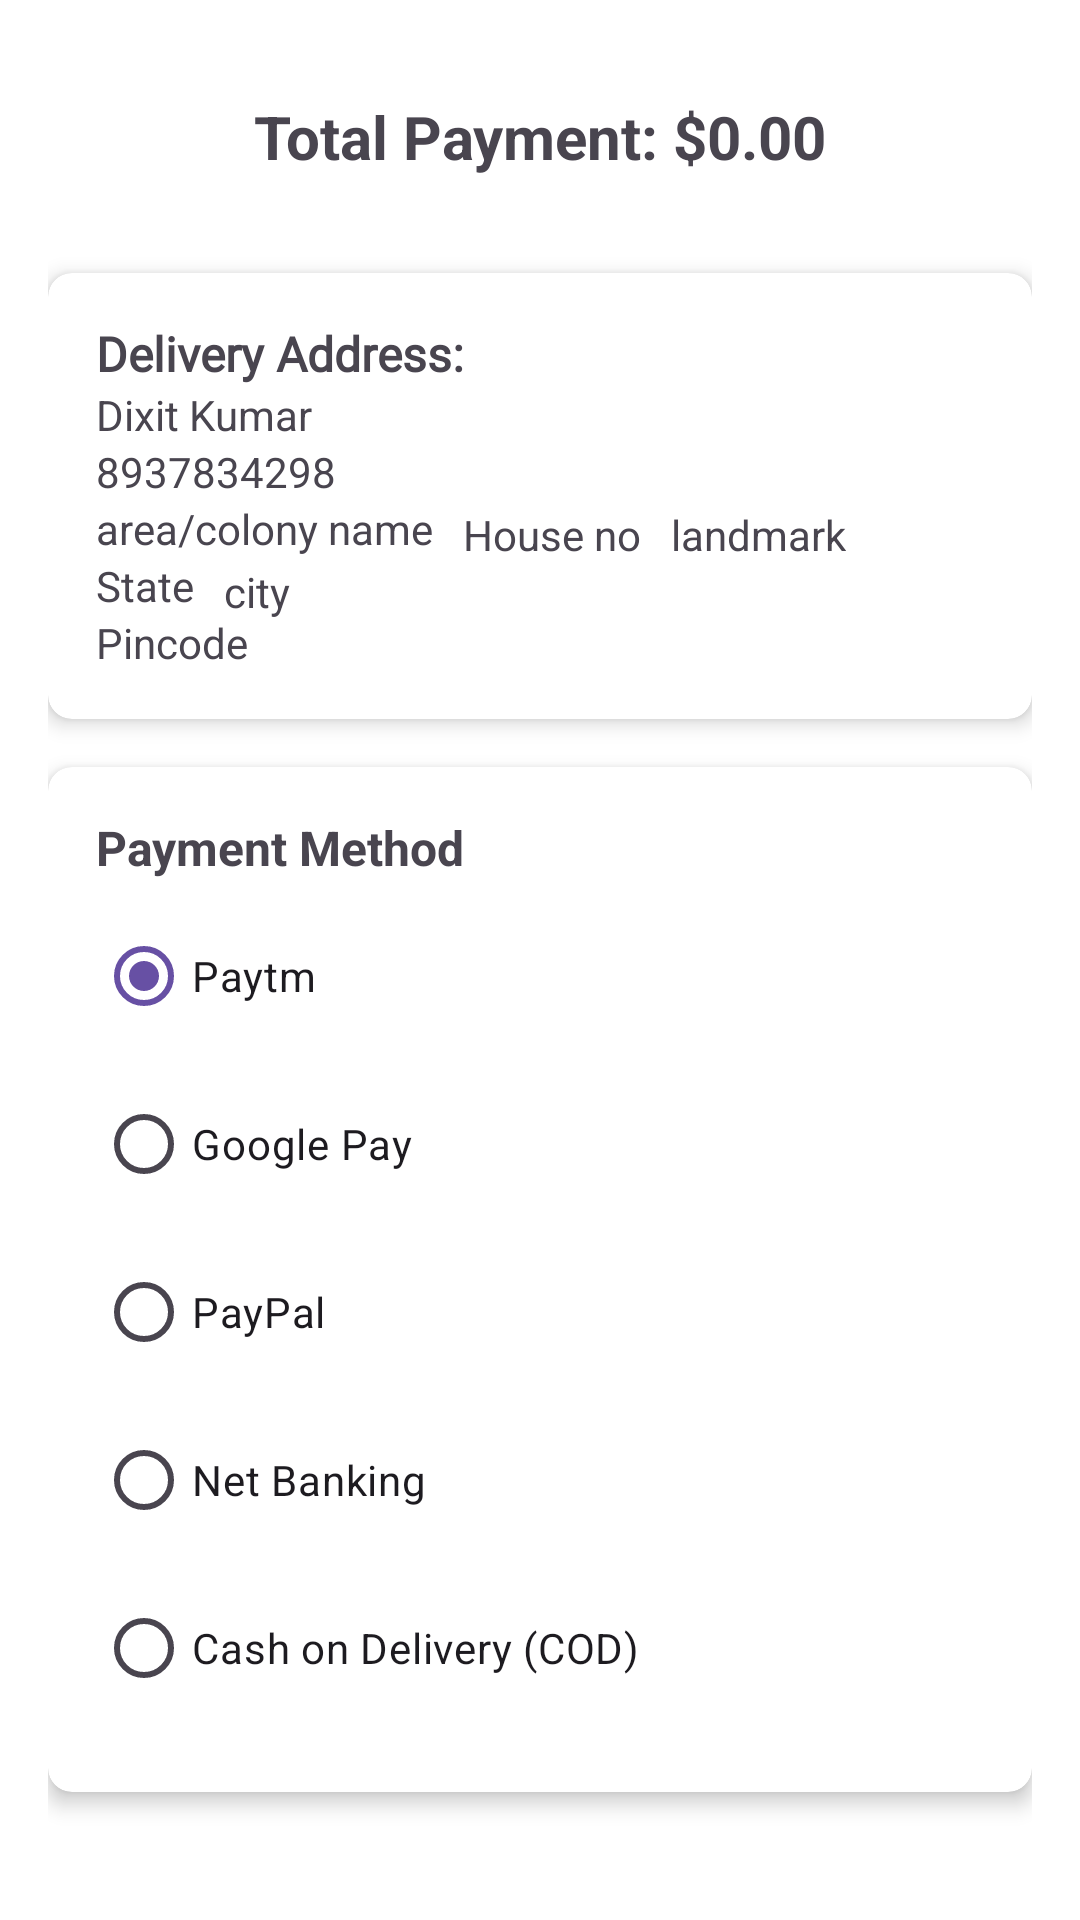

The Android layout XML behind this screen, and the referenced resources:
<!-- AndroidManifest.xml: application theme Theme.KmPay -->
<!-- res/layout/fragment_check_out.xml -->
<?xml version="1.0" encoding="utf-8"?>
<layout
    xmlns:android="http://schemas.android.com/apk/res/android"
    xmlns:tools="http://schemas.android.com/tools"
    xmlns:app="http://schemas.android.com/apk/res-auto">



<FrameLayout
    android:layout_width="match_parent"
    android:layout_height="match_parent"
    android:background="@color/white"
    tools:context=".MainFragment.CheckOutFragment">

    <LinearLayout
        android:layout_width="match_parent"
        android:layout_height="match_parent"
        android:orientation="vertical"
        android:padding="16dp">

        
        <TextView
            android:id="@+id/tvTotalPayment"
            android:layout_width="match_parent"
            android:layout_height="wrap_content"
            android:text="Total Payment: $0.00"
            android:textSize="20sp"
            android:textStyle="bold"
            android:padding="16dp"
            android:gravity="center"/>

        
        <androidx.cardview.widget.CardView
            android:layout_width="match_parent"
            android:layout_height="wrap_content"
            android:layout_marginTop="16dp"
            android:layout_marginBottom="8dp"
            app:cardCornerRadius="8dp"
            app:cardElevation="4dp">

            <androidx.constraintlayout.widget.ConstraintLayout
                android:layout_width="match_parent"
                android:layout_height="wrap_content"
                android:background="@color/floral_white"
                android:orientation="vertical"
                android:padding="16dp">

                <TextView
                    android:id="@+id/textView6"
                    android:layout_width="match_parent"
                    android:layout_height="wrap_content"
                    android:fontFamily="@font/robot"
                    android:text="Delivery Address:"
                    android:textSize="16sp"
                    android:textStyle="bold"
                    tools:ignore="MissingConstraints"
                    tools:layout_editor_absoluteX="16dp"
                    tools:layout_editor_absoluteY="16dp" />

                <TextView
                    android:id="@+id/textView5"
                    android:layout_width="wrap_content"
                    android:layout_height="wrap_content"
                    android:text="Dixit Kumar"
                    app:layout_constraintStart_toStartOf="parent"
                    app:layout_constraintTop_toBottomOf="@+id/textView6" />

                <TextView
                    android:id="@+id/textView7"
                    android:layout_width="wrap_content"
                    android:layout_height="wrap_content"
                    android:text="8937834298"
                    app:layout_constraintStart_toStartOf="parent"
                    app:layout_constraintTop_toBottomOf="@+id/textView5" />

                <TextView
                    android:id="@+id/textView8"
                    android:layout_width="wrap_content"
                    android:layout_height="wrap_content"
                    android:text="area/colony name"
                    app:layout_constraintStart_toStartOf="parent"
                    app:layout_constraintTop_toBottomOf="@+id/textView7" />

                <TextView
                    android:id="@+id/textView9"
                    android:layout_width="wrap_content"
                    android:layout_height="wrap_content"
                    android:text="House no"
                    android:layout_marginTop="40dp"
                    android:layout_marginLeft="10dp"
                    app:layout_constraintStart_toEndOf="@+id/textView8"
                    app:layout_constraintTop_toBottomOf="@+id/textView6" />

                <TextView
                    android:id="@+id/textView10"
                    android:layout_width="wrap_content"
                    android:layout_height="wrap_content"
                    android:layout_marginTop="40dp"
                    android:text="landmark"
                    android:layout_marginLeft="10dp"
                    app:layout_constraintStart_toEndOf="@+id/textView9"
                    app:layout_constraintTop_toBottomOf="@+id/textView6" />

                <TextView
                    android:id="@+id/textView11"
                    android:layout_width="wrap_content"
                    android:layout_height="wrap_content"
                    android:text="State"
                    app:layout_constraintStart_toStartOf="parent"
                    app:layout_constraintTop_toBottomOf="@+id/textView8" />

                <TextView
                    android:id="@+id/textView12"
                    android:layout_width="wrap_content"
                    android:layout_height="wrap_content"
                    android:text="Pincode"
                    app:layout_constraintStart_toStartOf="parent"
                    app:layout_constraintTop_toBottomOf="@+id/textView11" />

                <TextView
                    android:id="@+id/textView13"
                    android:layout_width="wrap_content"
                    android:layout_marginLeft="10dp"
                    android:layout_height="wrap_content"
                    android:text="city"
                    app:layout_constraintStart_toEndOf="@+id/textView11"
                    app:layout_constraintTop_toBottomOf="@+id/textView9" />



            </androidx.constraintlayout.widget.ConstraintLayout>
        </androidx.cardview.widget.CardView>

        
        <androidx.cardview.widget.CardView
            android:layout_width="match_parent"
            android:layout_height="wrap_content"
            android:layout_marginTop="8dp"
            android:layout_marginBottom="16dp"
            app:cardCornerRadius="8dp"
            app:cardElevation="4dp">

            <LinearLayout
                android:layout_width="match_parent"
                android:layout_height="wrap_content"
                android:orientation="vertical"
                android:padding="16dp">

                <TextView
                    android:layout_width="match_parent"
                    android:layout_height="wrap_content"
                    android:text="Payment Method"
                    android:textSize="16sp"
                    android:textStyle="bold"/>

                <RadioGroup
                    android:id="@+id/rg_payment_methods"
                    android:layout_width="match_parent"
                    android:layout_height="wrap_content"
                    android:layout_marginTop="8dp"
                    android:orientation="vertical"
                    android:checkedButton="@+id/rb_paytm">

                    <RadioButton
                        android:id="@+id/rb_paytm"
                        android:layout_width="match_parent"
                        android:layout_height="wrap_content"
                        android:layout_marginBottom="8dp"
                        android:text="Paytm"
                        android:drawablePadding="8dp"/>

                    <RadioButton
                        android:id="@+id/rb_gpay"
                        android:layout_width="match_parent"
                        android:layout_height="wrap_content"
                        android:layout_marginBottom="8dp"
                        android:text="Google Pay"
                        android:drawablePadding="8dp"/>

                    <RadioButton
                        android:id="@+id/rb_paypal"
                        android:layout_width="match_parent"
                        android:layout_height="wrap_content"
                        android:layout_marginBottom="8dp"
                        android:text="PayPal"
                        android:drawablePadding="8dp"/>

                    <RadioButton
                        android:id="@+id/rb_net_banking"
                        android:layout_width="match_parent"
                        android:layout_height="wrap_content"
                        android:layout_marginBottom="8dp"
                        android:text="Net Banking"
                        android:drawablePadding="8dp"/>

                    <RadioButton
                        android:id="@+id/rb_cod"
                        android:layout_width="match_parent"
                        android:layout_height="wrap_content"
                        android:layout_marginBottom="8dp"
                        android:text="Cash on Delivery (COD)"
                        android:drawablePadding="8dp"/>

                </RadioGroup>
            </LinearLayout>
        </androidx.cardview.widget.CardView>

        
        <Button
            android:id="@+id/btn_finish"
            android:layout_width="match_parent"
            android:layout_height="wrap_content"
            android:text="Finish Checkout"
            android:backgroundTint="@color/dark_green"
            android:textColor="#FFFFFF"
            android:layout_marginTop="16dp"/>

    </LinearLayout>
</FrameLayout>
</layout>
<!-- resources referenced by this layout -->
<resources>
  <style name="Theme.KmPay" parent="Base.Theme.KmPay" />
  <style name="Base.Theme.KmPay" parent="Theme.Material3.DayNight.NoActionBar">
          
          
      </style>
  <!-- not gathered from this repository: default colours our renderer supplied (Android Studio template values) -->
  <color name="white">#FFFFFFFF</color>
</resources>
